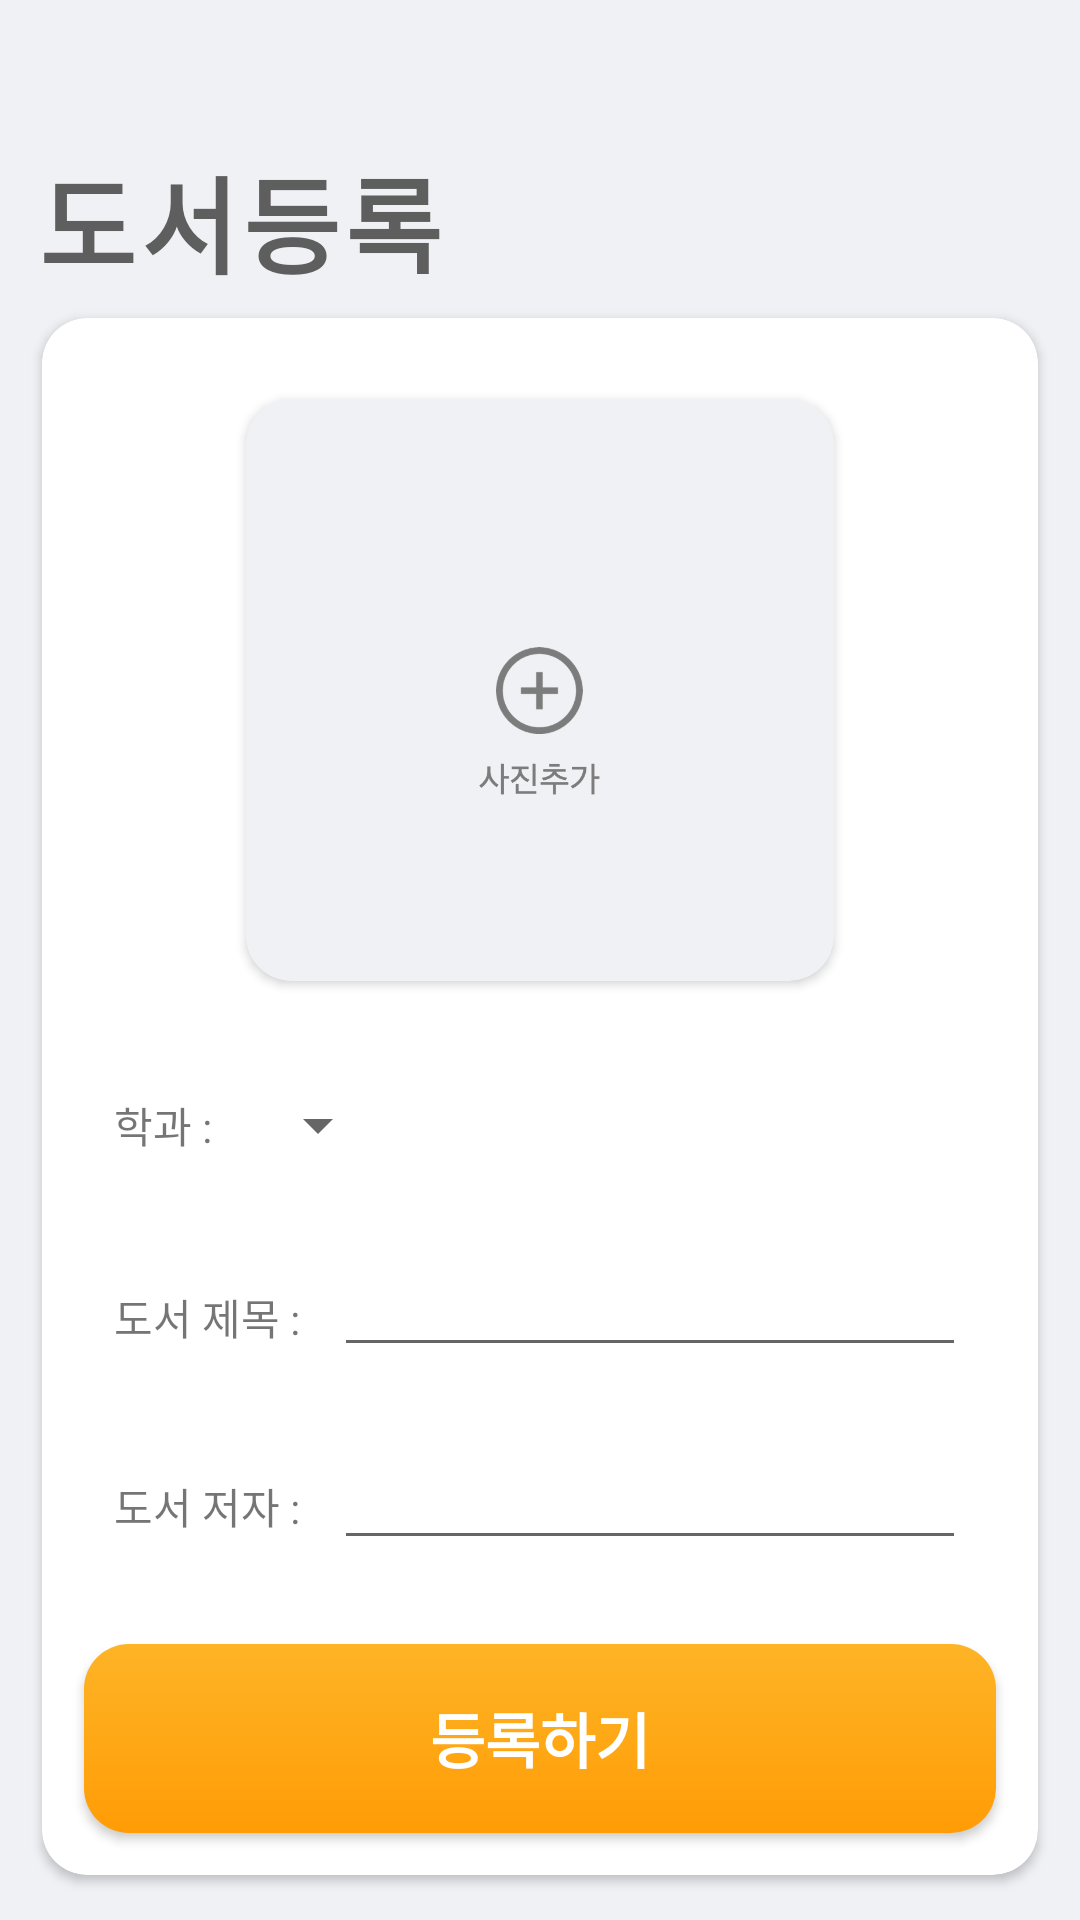

Layout XML and referenced resources for this Android screen:
<!-- AndroidManifest.xml: application theme Theme.Cotton -->
<!-- res/layout/fragment_register_book.xml -->
<?xml version="1.0" encoding="utf-8"?>
<androidx.constraintlayout.widget.ConstraintLayout xmlns:android="http://schemas.android.com/apk/res/android"
    android:layout_width="match_parent"
    android:layout_height="match_parent"
    android:background="#F0F1F5"
    xmlns:app="http://schemas.android.com/apk/res-auto">

    <TextView
        android:id="@+id/register_book_title_text_view"
        android:layout_width="match_parent"
        android:layout_height="wrap_content"
        app:layout_constraintTop_toTopOf="parent"
        android:layout_marginTop="48dp"


        android:letterSpacing="0.05"

        android:paddingLeft="12dp"
        android:text="도서등록"
        android:textAlignment="viewStart"
        android:textColor="#5e5e5e"
        android:textSize="35sp"
        android:textStyle="bold"/>

    <androidx.cardview.widget.CardView
        android:layout_width="match_parent"
        android:layout_height="0dp"
        app:layout_constraintTop_toBottomOf="@id/register_book_title_text_view"
        app:layout_constraintBottom_toBottomOf="parent"
        app:layout_constraintLeft_toLeftOf="parent"
        app:layout_constraintRight_toRightOf="parent"

        android:layout_marginTop="4dp"
        android:layout_marginLeft="12dp"
        android:layout_marginRight="12dp"
        android:layout_marginBottom="12dp"

        app:cardCornerRadius="15dp"
        app:cardPreventCornerOverlap="false"
        app:cardUseCompatPadding="true">

        <LinearLayout
            android:id="@+id/register_book_card_layout"
            android:layout_width="match_parent"
            android:layout_height="match_parent"
            android:orientation="vertical">

            <androidx.constraintlayout.widget.ConstraintLayout
                android:id="@+id/register_book_card_book_image_layout"
                android:layout_width="match_parent"
                android:layout_height="wrap_content">

                <androidx.cardview.widget.CardView
                    android:layout_width="200dp"
                    android:layout_height="0dp"
                    app:layout_constraintDimensionRatio="1:1"
                    app:cardCornerRadius="15dp"
                    app:cardPreventCornerOverlap="false"
                    app:cardUseCompatPadding="true"
                    app:cardBackgroundColor="#F0F1F5"


                    app:layout_constraintBottom_toBottomOf="parent"
                    app:layout_constraintLeft_toLeftOf="parent"
                    app:layout_constraintRight_toRightOf="parent"
                    app:layout_constraintTop_toTopOf="parent"
                    android:layout_marginTop="24dp"
                    android:layout_marginBottom="12dp">

                    <ImageView
                        android:id="@+id/register_book_image_view"
                        android:layout_width="match_parent"
                        android:layout_height="match_parent"
                        android:src="@drawable/add_book_image"
                        android:scaleType="fitCenter" />

                </androidx.cardview.widget.CardView>
            </androidx.constraintlayout.widget.ConstraintLayout>

            <androidx.constraintlayout.widget.ConstraintLayout
                android:id="@+id/register_book_card_department_layout"
                android:layout_width="match_parent"
                android:layout_height="wrap_content"
                android:layout_weight="1.5">

                <TextView
                    android:id="@+id/register_book_card_department_title_text_view"
                    android:layout_width="wrap_content"
                    android:layout_height="wrap_content"
                    android:text="학과 : "

                    app:layout_constraintTop_toTopOf="parent"
                    app:layout_constraintBottom_toBottomOf="parent"
                    app:layout_constraintLeft_toLeftOf="parent"
                    android:layout_marginLeft="24dp"/>

                <Spinner
                    android:id="@+id/register_book_card_department_spinner"
                    android:layout_width="wrap_content"
                    android:layout_height="wrap_content"

                    android:layout_marginLeft="8dp"
                    app:layout_constraintBottom_toBottomOf="parent"
                    app:layout_constraintLeft_toRightOf="@id/register_book_card_department_title_text_view"
                    app:layout_constraintTop_toTopOf="parent" />

            </androidx.constraintlayout.widget.ConstraintLayout>

            <androidx.constraintlayout.widget.ConstraintLayout
                android:id="@+id/register_book_card_book_name_layout"
                android:layout_width="match_parent"
                android:layout_height="wrap_content"
                android:layout_weight="1">

                <TextView
                    android:id="@+id/register_book_card_book_title_text_view"
                    android:layout_width="wrap_content"
                    android:layout_height="wrap_content"
                    android:text="도서 제목 : "

                    app:layout_constraintTop_toTopOf="parent"
                    app:layout_constraintBottom_toBottomOf="parent"
                    app:layout_constraintLeft_toLeftOf="parent"
                    android:layout_marginLeft="24dp"/>

                <EditText
                    android:layout_width="0dp"
                    android:layout_height="wrap_content"

                    android:layout_marginLeft="8dp"
                    android:layout_marginRight="24dp"
                    android:textSize="12sp"
                    app:layout_constraintBottom_toBottomOf="parent"

                    app:layout_constraintLeft_toRightOf="@id/register_book_card_book_title_text_view"
                    app:layout_constraintRight_toRightOf="parent"
                    app:layout_constraintTop_toTopOf="parent" />

            </androidx.constraintlayout.widget.ConstraintLayout>

            <androidx.constraintlayout.widget.ConstraintLayout
                android:id="@+id/register_book_card_book_writer_layout"
                android:layout_width="match_parent"
                android:layout_height="wrap_content"
                android:layout_weight="1">

                <TextView
                    android:id="@+id/register_book_card_book_writer_text_view"
                    android:layout_width="wrap_content"
                    android:layout_height="wrap_content"
                    android:text="도서 저자 : "

                    app:layout_constraintTop_toTopOf="parent"
                    app:layout_constraintBottom_toBottomOf="parent"
                    app:layout_constraintLeft_toLeftOf="parent"
                    android:layout_marginLeft="24dp"/>

                <EditText
                    android:layout_width="0dp"
                    android:layout_height="wrap_content"

                    android:layout_marginLeft="8dp"
                    android:layout_marginRight="24dp"
                    android:textSize="14sp"
                    app:layout_constraintBottom_toBottomOf="parent"

                    app:layout_constraintLeft_toRightOf="@id/register_book_card_book_writer_text_view"
                    app:layout_constraintRight_toRightOf="parent"
                    app:layout_constraintTop_toTopOf="parent" />
            </androidx.constraintlayout.widget.ConstraintLayout>

            <androidx.appcompat.widget.AppCompatButton
                android:layout_width="match_parent"
                android:layout_height="63dp"
                android:layout_margin="14sp"
                android:background="@drawable/round_btn_height_64"
                android:text="등록하기"
                android:textSize="20sp"
                android:textStyle="bold"
                android:textColor="@color/white"/>

        </LinearLayout>

    </androidx.cardview.widget.CardView>

</androidx.constraintlayout.widget.ConstraintLayout>
<!-- resources referenced by this layout -->
<resources>
  <color name="white">#FFFFFFFF</color>
  <!-- drawable add_book_image: png bitmap (drawable-v24, 34685 bytes) -->
  <!-- drawable round_btn_height_64 (drawable) -->
  <?xml version="1.0" encoding="UTF-8"?>
  <shape xmlns:android="http://schemas.android.com/apk/res/android">
      <gradient
          android:angle="270"
          android:startColor="#FEB426"
          android:endColor="#FF9C06"
          android:type="linear" />
      <corners android:bottomLeftRadius="15dp"
          android:bottomRightRadius="15dp"
          android:topLeftRadius="15dp"
          android:topRightRadius="15dp"/>
      <padding android:left="0dip" android:top="0dip" android:right="0dip" android:bottom="0dip" />
  </shape>
  <style name="Theme.Cotton" parent="Theme.MaterialComponents.DayNight.DarkActionBar">
          
  
          <item name="colorOnPrimary">@color/white</item>
          
  
          <item name="colorOnSecondary">@color/black</item>
          
          <item name="android:statusBarColor" tools:targetApi="l">?attr/colorPrimaryVariant</item>
          
  
          
          <item name="windowActionBar">false</item>
          <item name="windowNoTitle">true</item>
  
      </style>
  <color name="black">#FF000000</color>
</resources>
